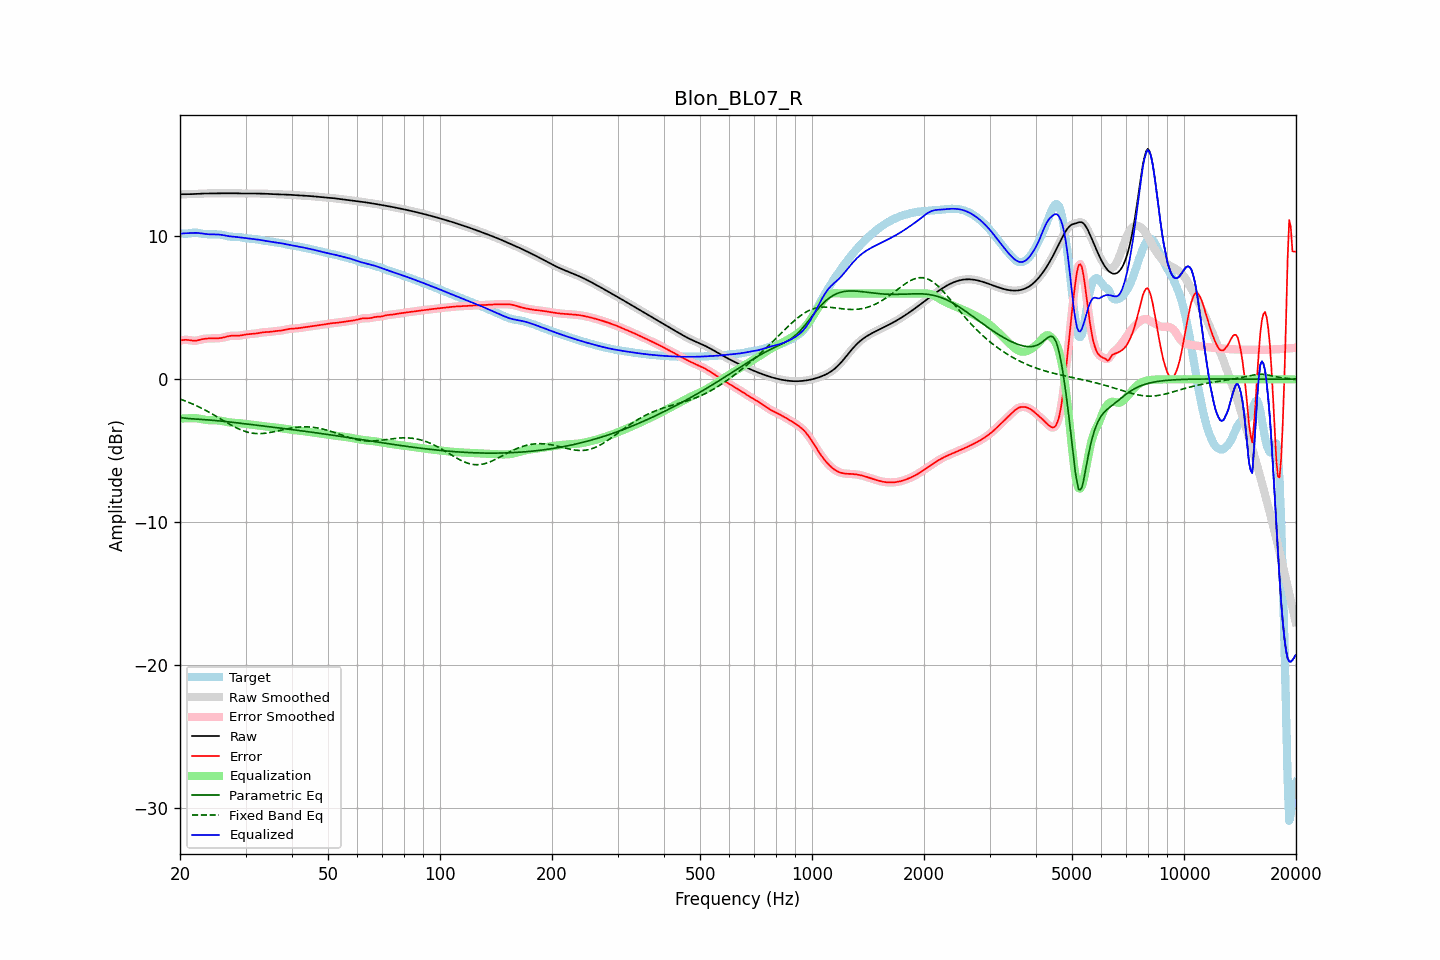

The table this chart was drawn from, first rows:
frequency, raw, error, smoothed, error_smoothed, equalization, parametric_eq, fixed_band_eq, equalized_raw, equalized_smoothed, target
20.00, 12.94, 2.72, 12.94, 2.72, -2.76, -2.67, -1.38, 10.19, 10.19, 10.22
20.20, 12.94, 2.73, 12.94, 2.74, -2.75, -2.68, -1.42, 10.20, 10.20, 10.21
20.40, 12.94, 2.75, 12.94, 2.75, -2.74, -2.70, -1.46, 10.21, 10.21, 10.20
20.61, 12.95, 2.76, 12.95, 2.76, -2.73, -2.72, -1.51, 10.21, 10.21, 10.18
20.81, 12.95, 2.76, 12.95, 2.76, -2.73, -2.73, -1.55, 10.22, 10.22, 10.18
21.02, 12.95, 2.75, 12.95, 2.75, -2.72, -2.74, -1.59, 10.23, 10.22, 10.20
21.23, 12.95, 2.74, 12.95, 2.74, -2.72, -2.75, -1.64, 10.23, 10.23, 10.21
21.44, 12.95, 2.72, 12.95, 2.72, -2.72, -2.76, -1.69, 10.23, 10.23, 10.24
21.66, 12.96, 2.71, 12.96, 2.70, -2.72, -2.77, -1.73, 10.24, 10.24, 10.25
21.87, 12.96, 2.70, 12.96, 2.70, -2.72, -2.78, -1.79, 10.24, 10.24, 10.26
22.09, 12.97, 2.71, 12.97, 2.71, -2.72, -2.78, -1.84, 10.24, 10.24, 10.26
22.31, 12.97, 2.72, 12.97, 2.72, -2.74, -2.79, -1.89, 10.24, 10.24, 10.25
22.54, 12.98, 2.75, 12.98, 2.75, -2.75, -2.80, -1.94, 10.23, 10.23, 10.23
22.76, 12.99, 2.78, 12.99, 2.78, -2.77, -2.81, -2.00, 10.21, 10.21, 10.21
22.99, 12.99, 2.81, 12.99, 2.81, -2.80, -2.81, -2.06, 10.19, 10.19, 10.18
23.22, 13.00, 2.83, 13.00, 2.83, -2.82, -2.82, -2.11, 10.18, 10.18, 10.17
23.45, 13.00, 2.85, 13.00, 2.84, -2.84, -2.83, -2.17, 10.16, 10.16, 10.15
23.69, 13.00, 2.85, 13.00, 2.85, -2.85, -2.84, -2.24, 10.15, 10.15, 10.15
23.92, 13.00, 2.86, 13.00, 2.86, -2.86, -2.85, -2.30, 10.15, 10.15, 10.14
24.16, 13.00, 2.86, 13.00, 2.86, -2.86, -2.85, -2.36, 10.14, 10.14, 10.14
24.40, 13.00, 2.86, 13.00, 2.86, -2.86, -2.86, -2.42, 10.14, 10.14, 10.14
24.65, 13.00, 2.86, 13.00, 2.86, -2.86, -2.87, -2.49, 10.14, 10.14, 10.14
24.89, 13.00, 2.86, 13.00, 2.86, -2.86, -2.88, -2.55, 10.14, 10.14, 10.14
25.14, 13.01, 2.87, 13.01, 2.87, -2.87, -2.89, -2.62, 10.14, 10.14, 10.14
25.39, 13.01, 2.87, 13.01, 2.87, -2.88, -2.91, -2.69, 10.13, 10.13, 10.13
25.65, 13.01, 2.88, 13.01, 2.88, -2.89, -2.92, -2.75, 10.12, 10.12, 10.12
25.91, 13.01, 2.90, 13.01, 2.90, -2.91, -2.93, -2.82, 10.10, 10.10, 10.11
26.16, 13.01, 2.92, 13.01, 2.92, -2.93, -2.94, -2.89, 10.08, 10.08, 10.09
26.43, 13.01, 2.95, 13.01, 2.95, -2.96, -2.95, -2.96, 10.06, 10.06, 10.06
26.69, 13.01, 2.98, 13.01, 2.98, -2.98, -2.96, -3.02, 10.04, 10.04, 10.03
26.96, 13.02, 3.01, 13.02, 3.01, -3.00, -2.98, -3.09, 10.02, 10.02, 10.00
27.23, 13.02, 3.03, 13.02, 3.03, -3.02, -2.99, -3.15, 10.00, 10.00, 9.98
27.50, 13.02, 3.05, 13.02, 3.04, -3.03, -3.00, -3.21, 9.99, 9.99, 9.97
27.77, 13.02, 3.05, 13.02, 3.05, -3.04, -3.01, -3.27, 9.98, 9.98, 9.97
28.05, 13.01, 3.05, 13.01, 3.05, -3.05, -3.03, -3.33, 9.97, 9.97, 9.97
28.33, 13.01, 3.04, 13.01, 3.04, -3.05, -3.04, -3.39, 9.96, 9.96, 9.97
28.62, 13.01, 3.05, 13.01, 3.05, -3.06, -3.05, -3.44, 9.95, 9.95, 9.96
28.90, 13.00, 3.05, 13.00, 3.06, -3.07, -3.07, -3.49, 9.93, 9.93, 9.95
29.19, 13.00, 3.07, 13.00, 3.07, -3.08, -3.08, -3.54, 9.92, 9.92, 9.93
29.48, 13.00, 3.09, 13.00, 3.09, -3.09, -3.09, -3.59, 9.90, 9.91, 9.91
29.78, 13.00, 3.12, 13.00, 3.11, -3.11, -3.11, -3.63, 9.89, 9.89, 9.88
30.08, 13.00, 3.14, 13.00, 3.13, -3.12, -3.12, -3.66, 9.88, 9.88, 9.87
30.38, 13.00, 3.15, 13.00, 3.15, -3.14, -3.13, -3.70, 9.86, 9.86, 9.85
30.68, 13.00, 3.16, 13.00, 3.16, -3.15, -3.15, -3.72, 9.85, 9.85, 9.84
30.99, 13.00, 3.17, 13.00, 3.17, -3.16, -3.16, -3.75, 9.84, 9.84, 9.84
31.30, 13.00, 3.17, 13.00, 3.17, -3.18, -3.17, -3.77, 9.82, 9.82, 9.83
31.61, 13.00, 3.18, 13.00, 3.18, -3.19, -3.19, -3.78, 9.81, 9.81, 9.82
31.93, 13.00, 3.19, 13.00, 3.19, -3.20, -3.20, -3.79, 9.79, 9.79, 9.80
32.24, 13.00, 3.21, 13.00, 3.21, -3.22, -3.21, -3.80, 9.78, 9.78, 9.78
32.57, 13.00, 3.24, 13.00, 3.24, -3.24, -3.23, -3.80, 9.76, 9.76, 9.76
32.89, 13.00, 3.26, 13.00, 3.26, -3.25, -3.24, -3.80, 9.75, 9.75, 9.74
33.22, 12.99, 3.28, 12.99, 3.28, -3.27, -3.26, -3.79, 9.73, 9.73, 9.72
33.55, 12.99, 3.29, 12.99, 3.29, -3.28, -3.27, -3.79, 9.71, 9.71, 9.70
33.89, 12.98, 3.30, 12.98, 3.30, -3.29, -3.28, -3.77, 9.69, 9.69, 9.68
34.23, 12.97, 3.30, 12.97, 3.30, -3.31, -3.30, -3.76, 9.67, 9.67, 9.67
34.57, 12.97, 3.31, 12.97, 3.31, -3.32, -3.31, -3.74, 9.65, 9.65, 9.66
34.92, 12.96, 3.32, 12.96, 3.32, -3.33, -3.32, -3.72, 9.63, 9.63, 9.64
35.27, 12.96, 3.34, 12.96, 3.34, -3.34, -3.34, -3.70, 9.62, 9.62, 9.62
35.62, 12.95, 3.35, 12.95, 3.35, -3.35, -3.35, -3.68, 9.60, 9.60, 9.60
35.97, 12.95, 3.37, 12.95, 3.37, -3.36, -3.37, -3.65, 9.59, 9.59, 9.58
... 635 more rows
